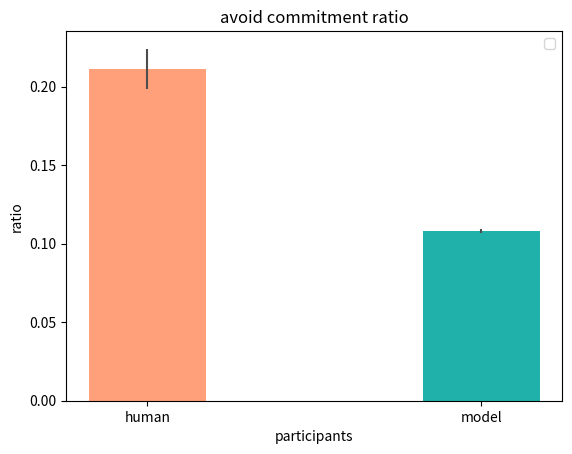

Reproduce this figure in Python.
import matplotlib.pyplot as plt
import numpy as np

# x=np.arange(2)
# #数据集
# y1=[0.3756378817393345,0.439613179]
# y2=[0.044776057,0.016285403]
# #误差列表
# std_err1=[0.268591239,0.187222041]
# std_err2=[0.112354063,0.0704330924060792]
# tick_label=['lightsalmon', 'lightseagreen']
#
# error_params1=dict(elinewidth=1,ecolor='black',capsize=1)#设置误差标记参数
# error_params2=dict(elinewidth=1,ecolor='black',capsize=1)#设置误差标记参数
# #设置柱状图宽度
# bar_width=0.4
# #绘制柱状图，设置误差标记以及柱状图标签
# plt.bar(x,y1,bar_width,color=['lightsalmon', 'lightseagreen'],yerr=std_err1,error_kw=error_params1,label='tag A')
# plt.bar(x+bar_width,y2,bar_width,color=['lightsalmon', 'lightseagreen'],yerr=std_err2,error_kw=error_params2,label='tag B')
# ax.set_xticklabels(('A', 'B', 'C', 'D', 'E'))
#
# plt.xticks(x+bar_width/2,tick_label)#设置x轴的标签
# #设置网格
# plt.grid(True,axis='y',ls=':',color='r',alpha=0.3)
# #显示图例
# plt.legend()
# #显示图形
# plt.show()



import numpy as np
import matplotlib.pyplot as plt
from matplotlib.ticker import MaxNLocator
from collections import namedtuple

n_groups = 2
# specialTrialData
# meansBeforeAwayMidlineByNoise = [0.465197681979688,0.454545454545454]
# stdBeforeAwayMidlineByNoise = [0.0300109377451112,7.93016446160826E-18]
#
# meansAfterAwayMidlineByNoise = [0.0812113791186189,0]
# stdAfterAwayMidlineByNoise = [0.0165817876636744,0]

# totalTrialData
# meansBeforeAwayMidlineByNoise = [0.334969269512538,0.20738174048174]
# stdBeforeAwayMidlineByNoise = [0.0459495658908522,0.0330138819015878]
#
# meansAfterAwayMidlineByNoise = [0.0441573093640124,0.0154007936507936]
# stdAfterAwayMidlineByNoise = [0.005566417968126444,0.00385452346000212]


# meansFirstIntentionStep=[6.941176471,6]
# stdFirstIntentionStep=[2.955086931,0]

# totalTrialData
meansFirstIntentionFrequency = [0.211205996070641,0.108141089154123]
stdFirstIntentionFrequency = [0.0128759491803434,0.00110461485996821]
fig, ax = plt.subplots()

index = np.arange(n_groups)
bar_width = 0.35

opacity = 0.4
error_config = {'ecolor': '0.3'}

rects1 = ax.bar(index, meansFirstIntentionFrequency, bar_width,
                yerr=stdFirstIntentionFrequency, error_kw=error_config,
                color=['lightsalmon', 'lightseagreen'])


ax.set_xlabel('participants')
ax.set_ylabel('ratio')
ax.set_title('avoid commitment ratio')
ax.set_xticks(index )
ax.set_xticklabels(('human','model'))
ax.legend()

# rects1 = ax.bar(index, meansFirstIntentionStep, bar_width,
#                 alpha=1, color=['lightsalmon', 'lightseagreen'],
#                 yerr=stdFirstIntentionStep, error_kw=error_config,
#                )
# ax.set_xlabel('participants')
# ax.set_ylabel('step')
# ax.set_title('speical trial first intention step')
# ax.set_xticks(index )
# ax.set_xticklabels(('human','model'))
# ax.legend()
# fig.tight_layout()

plt.show()